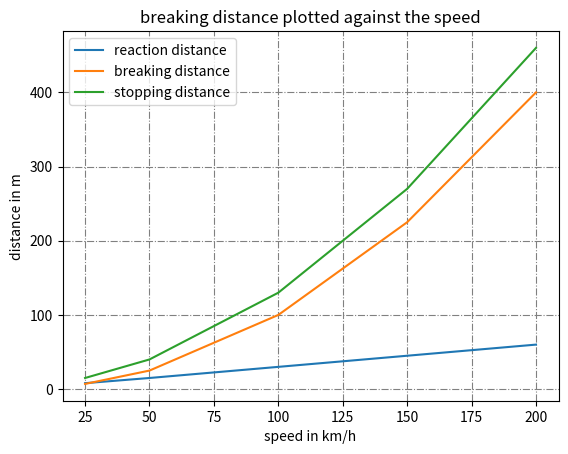

Python code for this plot:
# the data
speed = [25, 50, 100, 150, 200] # km/h
reactionDistance = [8, 15, 30, 45, 60] # m
breakDistance = [7, 25, 100, 225, 400] # m
stoppingDistance = [a + b for a,b in zip(reactionDistance, breakDistance)] # too lazy to write the prepared sums

#-----------------------------------------------------------------

def makeAPlot():
    import matplotlib.pyplot as plt

    plt.plot(speed, reactionDistance, label = "reaction distance")
    plt.plot(speed, breakDistance, label = "breaking distance")
    plt.plot(speed, stoppingDistance, label = "stopping distance")
    plt.legend() # add a legend for the graphs (with colors)

    plt.title("breaking distance plotted against the speed")
    plt.grid(color = 'grey', linestyle = '-.')

    plt.xlabel("speed in km/h")
    plt.ylabel("distance in m")

    plt.show()

#-----------------------------------------------------------------

makeAPlot()
